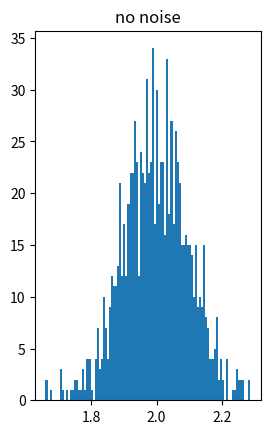

Reproduce this figure in Python. (Note: this script raises an exception after producing the figure.)
# coding:utf-8
'''
# MLE: find the parameter values that maximize the likelihood of making the observations given the parameters.
linear model and normal distribution,
eg. find the coefficients k and intercept b, and the mean mu and σ sigma square deviation
understand the condition probility, trainin       g set, lable(or not)

#the model is to describe the distribution:
*samples of idd observation <-- a distribution  with an unknown probability density function f0(.), a parametric model*
verbose: Suppose there is a sample x1,x2 ..., xn of n independent and identically distrbuted observations, 
coming from a distribution with an unknown probability density function f0(.)
It is however surmised that the function f0 belongs to a certain family(form in chinese) of distributions {f(.|θ)，θ∈Θ} 
xita, called the parametric model(含参模型) ,  value xita is unknown and is referred to as the the true value of the parameter vector.abs
It is desirable to find an extimator ^xita which would be as close to the true value xita as possible.

To use the method of maximum likelihood, one first specifies the joint density function for all observations. 
*Because the samples is independent :+1:and identically distributed, 
the joint density function can be the multiple multiplication of each density function for each sample.*
f(x1,x2,..,xn|θ)=Πf(xi|θ)  pai θ
#this same function will be called the likelihood:
L(θ;x1,x2,..,xn)=f(x1,x2,..,xn|θ)=Πf(xi|θ)
*Note that ; denotes a separation between the two categories of input arguments: the parameters xita and the observations x1,..,xn*
The method of maximum likelihood estimates θ by finding a value of θ that maximizes l(θ；x)
# ? distribution function <-> model function(map x to y) ?
model function is nothing to do with density distribution

# Find the estimator
For many models, a maximum likelihood estimator can be found as an explicit function of the observed data x1,x2,..,xn.
by derivation: poission / normal 
# system of two element equations
for linear, it is just a problem of linear algebra, for nonlinear ??
For many other models, however, no closed-form solution to the maximization problem is known or available, 
and an MLE has to be found numerically using optimization methods. 
gamma

#program
plot a distribution curve, by the samples
using plt.hist plot a histogram;   get the num and edges of bins, plot the curve
using kde kernel density estimation function, plot the estimated curve
using mlab.normpdf draw the original normal distribution curve
'''

import numpy as np  # so can use mat()  array() directly
import matplotlib.pyplot as plt
from random import *


def Observation(mu=3, sigma=0.1, num=1000):
     # mean and standard deviation
    s = np.random.normal(mu, sigma, num)  # samples
    # add noise
    sr = np.ndarray(np.shape(s))
    i = 0
    for ss in sr:
        d = float(randint(-10, 10)) / 1000
        sr[i] = s[i] + d  # ss=s[i]+d
        # print(s[i],d,sr[i],ss) #(4.9369406581603013, 0.007, 4.1322144706073337e-316, 4.9439406581603009) ss can be read not be write
        i += 1
    return s, sr


def MLE(s):
    mu = np.mean(s)  # dl/dmu =
    sigma = np.var(s)  # dl/dsigma =
    return mu, sigma


from scipy.stats.kde import gaussian_kde


def distrbution_curve(s):
    kde = gaussian_kde(s)
    dist_space = np.linspace(min(s), max(s), 1000)
    return dist_space, kde(dist_space)


def figPlot(name, s, sr, num_bins=50, title1="s", title2="sr"):
    plt.figure(name)

    plt.subplot(1, 2, 1)
    plt.title(title1)
    n, bins, patches = plt.hist(
        s, num_bins, normed=True, facecolor='green', alpha=0.5)
    # print('n: ',n)
    # print(bins,patches)
    # print(len(n),len(bins))#50 51   len(bins[:-1] 50
    half_bin = (bins[1] - bins[0]) / 2
    plt.plot(bins[:-1] + half_bin, n, 'r:')
    x, y = distrbution_curve(s)
    plt.plot(x, y, 'b-')

    plt.subplot(1, 2, 2)
    plt.title(title2)
    n, bins, patches = plt.hist(
        sr, num_bins, normed=True, facecolor='green', alpha=0.5)
    half_bin = (bins[1] - bins[0]) / 2
    plt.plot(bins[:-1] + half_bin, n, 'r-.')
    x, y = distrbution_curve(s)
    plt.plot(x, y, 'b-')


def Main():
    # x,y,xr,yr = loadData()
    # figPlot("figure1 origin and noisy one",x,y,xr,yr,"origin","* 0.8~1.2")
    # print("type(x)",type(x))
    # print("type(xr)",type(xr))
    # X,Y = XY(x,y,9)  #为啥不用 xr yr(有噪声) 来乘方（线性方程组）来算B，却用xr ,yr比较
    # XT=X.transpose()#X的转置
    # B=dot(dot(linalg.inv(dot(XT,X)),XT),Y)#套用最小二乘法公式  , 求出系数B
    # myY=dot(X,B)  #带入回去求重新估算的Y
    # print("shape(x):",shape(x))
    # print("shape(B):",shape(B))
    # figPlot("figure2 model trained by origin",x,myY,x,y,"orginal trained model","origin")

    # #原始生成的数据加上噪声再来训练模型
    # Xr,Yr = XY(xr,yr,9)
    # XTr=Xr.transpose()
    # Br=dot(dot(linalg.inv(dot(XTr,Xr)),XTr),Yr)
    # myYr=dot(X,Br)  #带入回去原始求重新估算的Y
    # figPlot("figure3 model trained by noisy one and origin data",x,myYr,x,y,"model trained by noisy one","origin")
    # figPlot("figure4 model trained by noisy one and noisy data",x,myYr,xr,yr,"model trained by noisy one","origin with noise")
    # plt.show()
    mu, sigma = 2, 0.1
    s, sr = Observation(mu, sigma, 1000)
    print("with noise", MLE(sr))
    print("no noise", MLE(s))
    figPlot("density distribution", s, sr, 100, "no noise", "with noise")

    import matplotlib.mlab as mlab
    x = np.linspace(mu - 3 * sigma, mu + 3 * sigma, 100)
    plt.plot(x, mlab.normpdf(x, mu, sigma), 'm-')

    plt.show()


Main()
